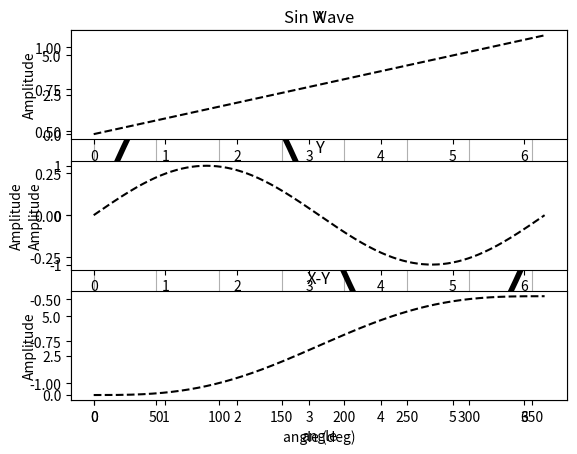

Source code (Python):
# import numpy and other stuff for this tutorial
import numpy as np
from numpy import pi
import matplotlib.pyplot as plt

# set up an array and figure out shape...    
my_array = np.arange(10)    # the interval includes `start` but excludes `stop`, overal interval [start...stop-1]
print(my_array)
my_array.shape     

# reshape array
my_array = np.arange(10)
print(my_array.shape)   

my_array = my_array.reshape(2,5)   # why is (2,5) and (5,2) ok but (2,6) not ok? 
print(my_array.shape)   
print(my_array)

# can also directly re-assign the shape
my_array.shape = 5,2
print(my_array.shape)
print(my_array)

# neat trick...can also reshape with 'shape' and use a -1 which means 'whatever works' 
# be careful though - better to not leave things to chance and to be explicit whenever possible
my_array = np.arange(42)
my_array.shape = 2,3,-1
print(my_array)
my_array.shape

my_array = np.arange(100)
my_array = my_array.reshape(5,20)
my_array.shape
my_array = my_array.T
my_array.shape

print('Dims of data: ', my_array.ndim)                              # number of dims
print('Size of each element (bytes): ', my_array.itemsize)          # size of each element in bytes
print('Total number of elements in array: ', my_array.size)         # total number of elements in array
print('Name of data type: ', my_array.dtype.name)                   # name of data type (float, int32, int64 etc)

# will infer data type based on input values...here we have 1 float so the whole thing is float
float_array = np.array([1.2,2,3])  
float_array.dtype.name             # or np.dtype

int_array = np.array([[1.1,2.7,3.4], [6.9,7.5,8.2]], dtype = 'int32')   # complex, float32, float64, int32, uint32 (unsigned int32), etc
int_array

# note the () around the dims because you specify as a tuple...default type is float64
zero_array = np.zeros( (3,4) )   
print('Data type:', zero_array.dtype)

# explicitly declare data type
zero_array = np.zeros( (3,4), dtype = np.int32)   
print('Data type:', zero_array.dtype)
print(zero_array)

# ones
# note the 3D output below...4, 4x4 squares of floating point 1s...
np.ones( (4,4,4), dtype=np.float64 ) * 10     

# nan's!!! (not a number)
np.full( (10,10), np.nan)

x = np.full(10, np.nan)

#####
# 4,000 lines of code later...
#####

# then fill up every slot witha 1s (incorrectly)
x[0:8] = 1
print(x)

# spot-check to see if there is an error
if np.any(np.isnan(x)):   # or np.sum(np.isnan(x))
    print('messed up array filling!!!')

# can specify start, stop and step
seq_array = np.arange(0,30,5)         # start, stop (exclusive), step size
print(seq_array)
# note that 30 is not in there...

seq_array = np.arange(0,10,.56788)    # decimal input is ok too (and again - stop is NOT included)
print(seq_array)

# start, stop, number of linearly spaced steps between start and stop...note that start AND stop included!
lin_array = np.linspace(0,180,9) 
print(lin_array)

x = np.linspace(0, 2*pi, 360)
sin_wave = np.sin(x)

# plotting - note conversion of x values back to degrees for easier human readability
h = plt.plot(x*180/pi, sin_wave, 'k-', linewidth = 4)    # specify x,y data...convert rad to deg for x-axis

# label each axis and give it a title
plt.xlabel('angle (deg)')
plt.ylabel('Amplitude')
plt.title('Sin Wave')
plt.grid(1)
plt.show()

rand_array = np.random.rand(2,4)   # drawn from uniform over [0,1]
print(rand_array)

np.random.seed(0)
rand_array = np.random.rand(10)
print(rand_array)

a = 100   # max
b = 75    # min
r = 6     # num rows
c = 4     # num cols
 
(b - a) * np.random.rand(6,4) + a

print(np.round(rand_array))

x = np.linspace(0,2*pi,360)
y = np.sin(x)

plt.subplot(3, 1, 1)
plt.plot(x, x, 'k--')
plt.title('X')
plt.ylabel('Amplitude')
plt.show()

plt.subplot(3, 1, 2)
plt.plot(x, y, 'k--')
plt.title('Y')
plt.xlabel('angle')
plt.ylabel('Amplitude')
plt.show()

plt.subplot(3, 1, 3)
plt.plot(x, x-y, 'k--')
plt.title('X-Y')
plt.xlabel('angle')
plt.ylabel('Amplitude')

plt.show()

N = 1000000


x = np.linspace(0,100,N)
y = np.linspace(0,100,N)

out = np.zeros(len(y))

%timeit for n in range(len(y)): out[n] = x[n] * y[n]



x = np.linspace(0,100,N)
y = np.linspace(0,100,N)

%timeit out = x * y

# methods of the np array class
x = np.arange(10).reshape(2,5)   # make a 2 x 5 matrix
print(x)

x.sum()                          # sum of all elements
print(x.sum(axis=0))             # sum of each column (across 1st dim)
print(x.sum(axis=1))             # sum of each row (across 2nd dim)
print(x.sum(0))                  # don't need the axis arg, but always use it!

# np functions applied to instances of np array class
x = np.arange(10).reshape(2,5)   # make a 2 x 5 matrix
print(x)

print(np.sum(x))                 # sum of all elements
print(np.sum(x, axis=0))         # sum of each column (across 1st dim)
print(np.sum(x, axis=1))         # sum of each row (across 2nd dim)
print(np.sum(x, 0))              # don't need the "axis" keyword, but always use it for bonus style points!

# used as methods...
print(x.min())           # min of entire matrix
print(x.min(axis=0))     # min across 1st dim
print(x.max(axis=1))          # max across 2nd dim
print(x.prod())               # product of all elements
print(x.cumprod(axis=1))      # cumulative product across 2nd dim

# used as functions
print(np.min(x))           # min of entire matrix
print(np.min(x, axis=0))     # min across 1st dim
print(np.max(x, axis=1))          # max across 2nd dim
print(np.cumprod(x, axis=1))      # cumulative product across 2nd dim

# create a 1d array
x = np.linspace(0,9,10)
print(x)
x[1]                     # just the second entry, remember 0 based indexing

# specific start and stop points (exclusive)
x[0:2]                   # the first and second entries in the array, so N>=0 and N<2 (note the < upper bound - not inclusive)

# assign the 2nd - 4th element to 100 (index 1,2,3)
x[1:4] = 100               
print(x[1:4])

# start, stop, step interval
print(x[0:8:2])

# reverse x
print(x[::-1])

# iterate over all elements in x
for i in x:
    print(i*3)    # then i takes the value of each element in x
    

x = np.round(np.random.rand(10,5)*10)   # generate a matrix of uniformly distributed random numbers over 0:10
print(x)

x[0,0]     # first row, first column
x[2,3]     # third row, 4th column

x[:, 3]    # all entries in the 4th column 
x[3, :]    # all entries in the 4th row
x[0:2, 4]  # first two entries of the 5th column
x[6, 2:4]  # 7th row, 3rd and 4th entries. 

x[6]       # if not all dims specified then missing values are considered complete slices
x[6,]      # these three ways of writing all do the same thing...
x[6,:]

# tricks...
print('last row: ', x[-1,:])     # last row
print('last column: ', x[:,-1])  # last column
print('last entry: ', x[-1,-1])  # last value

# generate a matrix of random numbers over 0-1
x = np.random.rand(4,3) 
print(x)

# first two rows - note that you don't have to specify the 2nd dim - and note that 
# '2' here means rows 0 and 1 (i.e., just the first two rows, exclusive of row 2!)
y = x[:2] 
print('\n', y)

# can also take the last two rows...in the same manner...in this case rows 3 and 4
y = x[2:] 
print('\n', y)

# first two rows, 1st column
y = x[:2,0] 
print('\n', y)

# rows 3 - end, columns 2 - end
y = x[2:,1:]
print('\n', y)

# random uniform data over 0-200
np.random.seed(0)
x = np.random.rand(100) * 200

# find only the values that are less than 15
less15 = x[x<15]
print(less15)

# use & (and), | (or)
less15_great100 = x[(x<15) | (x>100)]
print(less15_great100)

x = np.random.randn(4,4)

# assign a new variable 'z' to x
# note this will create a view, not a copy!
z = x

# change all values in z using [:]
z[:]=100     # so if you change data in z it will also change in x

# then print x - even though you never 
# explicitly changed x, changing z modified the shared data
print(x)

x = np.random.randn(4,4)

# assign using the copy method
# this will copy the data in x
# and assign to new variable z
z = x.copy()

# change all values in z using [:]
z[:]=100     # so if you change data in z it will also change in x

# now they are independent and changing one does not change the other
print(x)